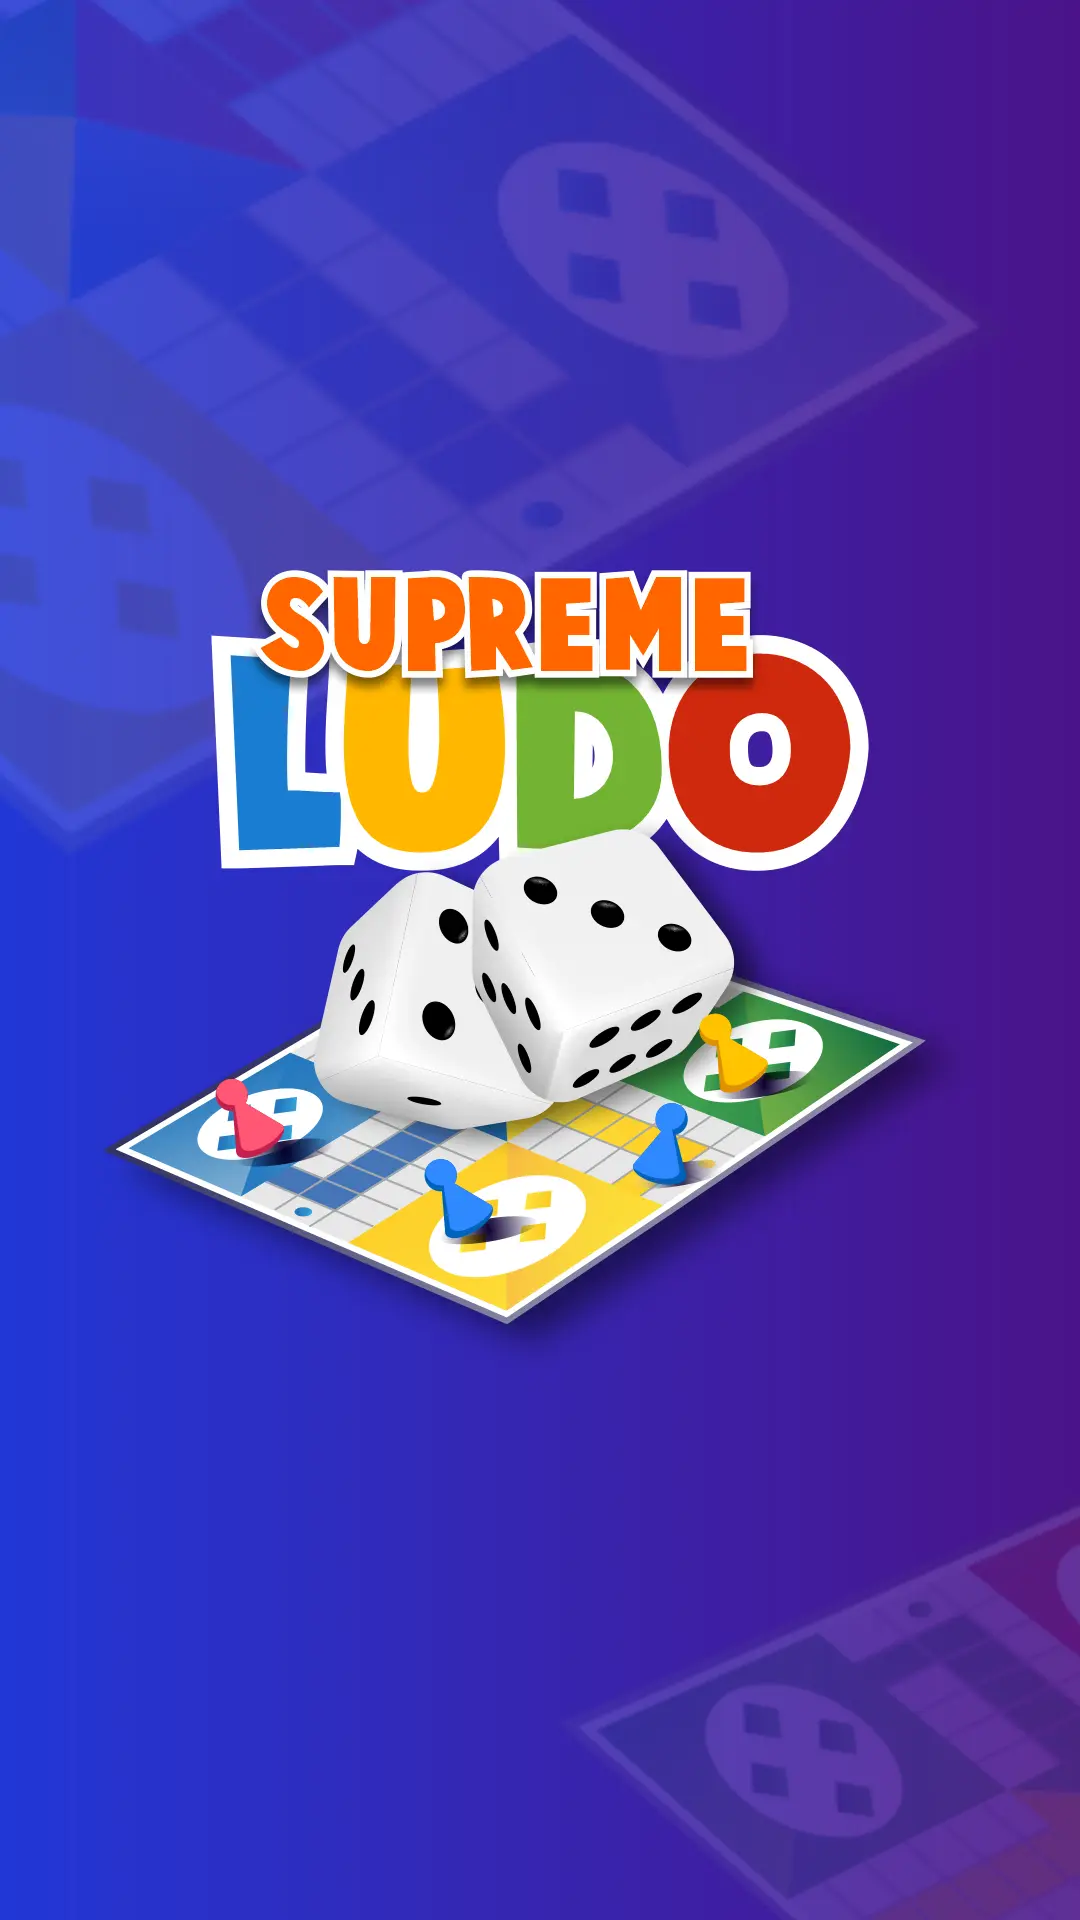

Produce the Android XML layout that renders to this screen, including the resource entries it uses.
<!-- AndroidManifest.xml: activity theme AppLudoTheme -->
<!-- res/layout/activity_splash.xml -->
<?xml version="1.0" encoding="utf-8"?>
<RelativeLayout xmlns:android="http://schemas.android.com/apk/res/android"
    xmlns:tools="http://schemas.android.com/tools"
    android:layout_width="match_parent"
    android:layout_height="match_parent"
    tools:context=".SplashActivity">

    <ProgressBar
        android:layout_width="wrap_content"
        android:layout_height="wrap_content"
        android:layout_centerInParent="true"
        android:background="@android:color/transparent"
        />

</RelativeLayout>
<!-- resources referenced by this layout -->
<resources>
  <style name="AppLudoTheme" parent="Theme.AppCompat.NoActionBar">
          <item name="windowActionBar">false</item>
          <item name="android:background">@drawable/splash</item>
          <item name="windowNoTitle">true</item>
          <item name="android:windowFullscreen">true</item>
          <item name="android:windowContentOverlay">@null</item>
      </style>
  <!-- drawable splash: webp bitmap (drawable-xxxhdpi, 48986 bytes) -->
</resources>
